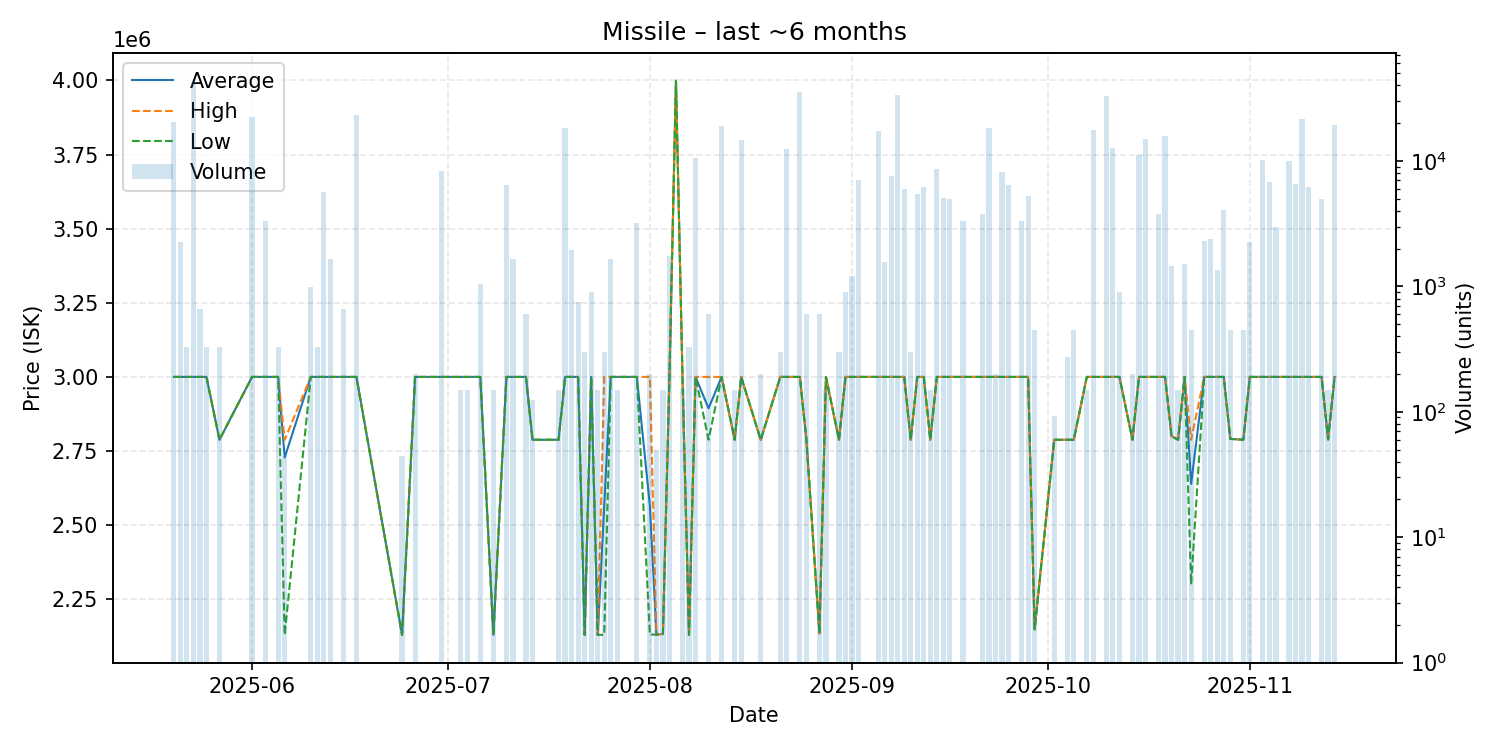

Source data for this figure (header and first rows):
date, average, highest, lowest, order_count, volume
2025-05-20, 3000000, 3000000, 3000000, 2, 20460
2025-05-21, 3000000, 3000000, 3000000, 2, 2244
2025-05-22, 3000000, 3000000, 3000000, 1, 330
2025-05-23, 3000000, 3000000, 3000000, 4, 42580
2025-05-24, 3000000, 3000000, 3000000, 1, 660
2025-05-25, 3000000, 3000000, 3000000, 1, 330
2025-05-27, 2788000, 2788000, 2788000, 1, 330
2025-06-01, 3000000, 3000000, 3000000, 2, 22440
2025-06-03, 3000000, 3000000, 3000000, 5, 3302
2025-06-05, 3000000, 3000000, 3000000, 1, 330
2025-06-06, 2728182, 2788000, 2130000, 2, 44
2025-06-10, 3000000, 3000000, 3000000, 1, 990
2025-06-11, 3000000, 3000000, 3000000, 1, 330
2025-06-12, 3000000, 3000000, 3000000, 1, 5610
2025-06-13, 3000000, 3000000, 3000000, 1, 1650
2025-06-15, 3000000, 3000000, 3000000, 1, 660
2025-06-17, 3000000, 3000000, 3000000, 3, 23430
2025-06-24, 2130000, 2130000, 2130000, 1, 44
2025-06-26, 3000000, 3000000, 3000000, 1, 200
2025-06-30, 3000000, 3000000, 3000000, 2, 8340
2025-07-03, 3000000, 3000000, 3000000, 1, 150
2025-07-04, 3000000, 3000000, 3000000, 1, 150
2025-07-06, 3000000, 3000000, 3000000, 1, 1050
2025-07-08, 2130000, 2130000, 2130000, 1, 150
2025-07-10, 3000000, 3000000, 3000000, 1, 6390
2025-07-11, 3000000, 3000000, 3000000, 1, 1650
2025-07-13, 3000000, 3000000, 3000000, 1, 600
2025-07-14, 2788000, 2788000, 2788000, 1, 124
2025-07-18, 2788000, 2788000, 2788000, 2, 150
2025-07-19, 3000000, 3000000, 3000000, 1, 18450
2025-07-20, 3000000, 3000000, 3000000, 3, 1950
2025-07-21, 3000000, 3000000, 3000000, 1, 750
2025-07-22, 2130000, 2130000, 2130000, 1, 300
2025-07-23, 3000000, 3000000, 3000000, 1, 900
2025-07-24, 2130000, 2130000, 2130000, 1, 150
2025-07-25, 2565000, 3000000, 2130000, 2, 300
2025-07-26, 3000000, 3000000, 3000000, 1, 1650
2025-07-27, 3000000, 3000000, 3000000, 1, 150
2025-07-30, 3000000, 3000000, 3000000, 1, 3200
2025-08-01, 2565500, 3000000, 2131000, 2, 200
2025-08-02, 2131000, 2131000, 2131000, 1, 50
2025-08-03, 2133000, 2133000, 2133000, 1, 150
2025-08-04, 3000000, 3000000, 3000000, 2, 1750
2025-08-05, 3999000, 3999000, 3999000, 1, 1
2025-08-06, 3000000, 3000000, 3000000, 2, 151
2025-08-07, 2130000, 2130000, 2130000, 3, 330
2025-08-08, 3000000, 3000000, 3000000, 2, 10500
2025-08-10, 2894000, 3000000, 2788000, 4, 600
2025-08-12, 3000000, 3000000, 3000000, 1, 18960
2025-08-14, 2788000, 2788000, 2788000, 2, 150
2025-08-15, 3000000, 3000000, 3000000, 2, 14800
2025-08-18, 2788000, 2788000, 2788000, 2, 200
2025-08-21, 3000000, 3000000, 3000000, 1, 300
2025-08-22, 3000000, 3000000, 3000000, 3, 12442
2025-08-24, 3000000, 3000000, 3000000, 4, 35650
2025-08-25, 2789000, 2789000, 2789000, 4, 600
2025-08-27, 2135000, 2135000, 2135000, 5, 600
2025-08-28, 3000000, 3000000, 3000000, 1, 150
2025-08-30, 2788000, 2788000, 2788000, 2, 298
2025-08-31, 3000000, 3000000, 3000000, 2, 900
... 57 more rows
